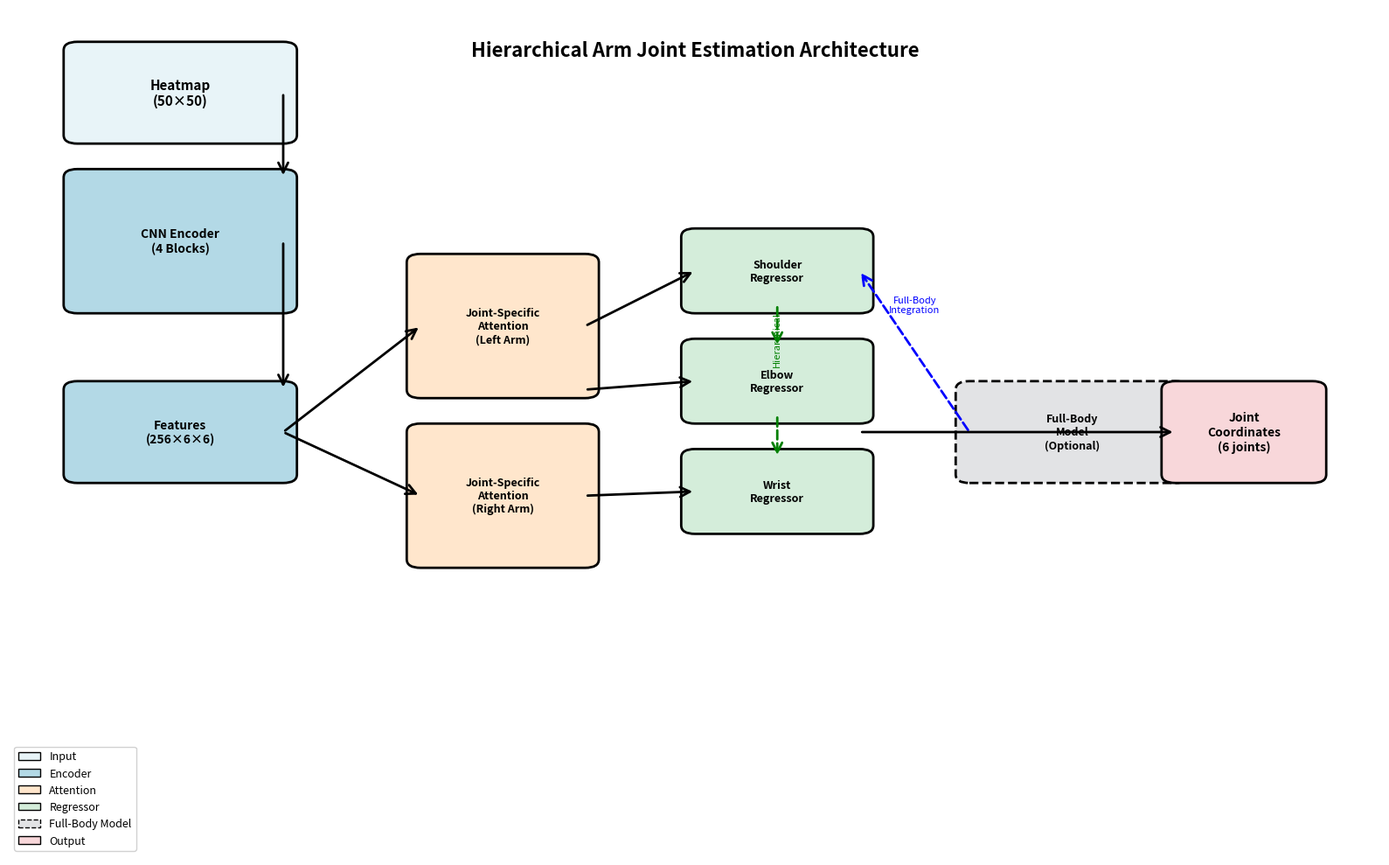

Source code (Python):
#!/usr/bin/env python3
"""
Figure 1: アーキテクチャ図の作成スクリプト

matplotlibを使用してアーキテクチャ図を作成します。
"""

import matplotlib.pyplot as plt
import matplotlib.patches as mpatches
from matplotlib.patches import FancyBboxPatch, FancyArrowPatch, Circle, Rectangle
import numpy as np
from pathlib import Path

# 出力ディレクトリ
OUTPUT_DIR = Path("outputs/paper_figures")
OUTPUT_DIR.mkdir(parents=True, exist_ok=True)


def create_architecture_diagram():
    """Figure 1: アーキテクチャ図を作成"""
    fig, ax = plt.subplots(figsize=(16, 10))
    ax.set_xlim(0, 10)
    ax.set_ylim(0, 10)
    ax.axis('off')
    
    # 色の定義
    color_input = '#E8F4F8'
    color_encoder = '#B3D9E6'
    color_attention = '#FFE6CC'
    color_regressor = '#D4EDDA'
    color_output = '#F8D7DA'
    color_full_body = '#E2E3E5'
    
    # 1. 入力（ヒートマップ）
    input_box = FancyBboxPatch((0.5, 8.5), 1.5, 1, 
                               boxstyle="round,pad=0.1", 
                               facecolor=color_input, 
                               edgecolor='black', linewidth=2)
    ax.add_patch(input_box)
    ax.text(1.25, 9, 'Heatmap\n(50×50)', ha='center', va='center', 
           fontsize=11, fontweight='bold')
    
    # 2. Encoder
    encoder_box = FancyBboxPatch((0.5, 6.5), 1.5, 1.5, 
                                boxstyle="round,pad=0.1", 
                                facecolor=color_encoder, 
                                edgecolor='black', linewidth=2)
    ax.add_patch(encoder_box)
    ax.text(1.25, 7.25, 'CNN Encoder\n(4 Blocks)', ha='center', va='center', 
           fontsize=10, fontweight='bold')
    
    # 3. 特徴マップ
    feature_box = FancyBboxPatch((0.5, 4.5), 1.5, 1, 
                                boxstyle="round,pad=0.1", 
                                facecolor=color_encoder, 
                                edgecolor='black', linewidth=2)
    ax.add_patch(feature_box)
    ax.text(1.25, 5, 'Features\n(256×6×6)', ha='center', va='center', 
           fontsize=10, fontweight='bold')
    
    # 4. Joint-Specific Attention（左腕・右腕）
    # 左腕
    attn_left_box = FancyBboxPatch((3, 5.5), 1.2, 1.5, 
                                  boxstyle="round,pad=0.1", 
                                  facecolor=color_attention, 
                                  edgecolor='black', linewidth=2)
    ax.add_patch(attn_left_box)
    ax.text(3.6, 6.25, 'Joint-Specific\nAttention\n(Left Arm)', ha='center', va='center', 
           fontsize=9, fontweight='bold')
    
    # 右腕
    attn_right_box = FancyBboxPatch((3, 3.5), 1.2, 1.5, 
                                   boxstyle="round,pad=0.1", 
                                   facecolor=color_attention, 
                                   edgecolor='black', linewidth=2)
    ax.add_patch(attn_right_box)
    ax.text(3.6, 4.25, 'Joint-Specific\nAttention\n(Right Arm)', ha='center', va='center', 
           fontsize=9, fontweight='bold')
    
    # 5. 階層的回帰ヘッド
    # 肩
    shoulder_box = FancyBboxPatch((5, 6.5), 1.2, 0.8, 
                                 boxstyle="round,pad=0.1", 
                                 facecolor=color_regressor, 
                                 edgecolor='black', linewidth=2)
    ax.add_patch(shoulder_box)
    ax.text(5.6, 6.9, 'Shoulder\nRegressor', ha='center', va='center', 
           fontsize=9, fontweight='bold')
    
    # 肘
    elbow_box = FancyBboxPatch((5, 5.2), 1.2, 0.8, 
                              boxstyle="round,pad=0.1", 
                              facecolor=color_regressor, 
                              edgecolor='black', linewidth=2)
    ax.add_patch(elbow_box)
    ax.text(5.6, 5.6, 'Elbow\nRegressor', ha='center', va='center', 
           fontsize=9, fontweight='bold')
    
    # 手首
    wrist_box = FancyBboxPatch((5, 3.9), 1.2, 0.8, 
                              boxstyle="round,pad=0.1", 
                              facecolor=color_regressor, 
                              edgecolor='black', linewidth=2)
    ax.add_patch(wrist_box)
    ax.text(5.6, 4.3, 'Wrist\nRegressor', ha='center', va='center', 
           fontsize=9, fontweight='bold')
    
    # 6. 全身モデル統合（オプション）
    full_body_box = FancyBboxPatch((7, 4.5), 1.5, 1, 
                                   boxstyle="round,pad=0.1", 
                                   facecolor=color_full_body, 
                                   edgecolor='black', linewidth=2, 
                                   linestyle='--')
    ax.add_patch(full_body_box)
    ax.text(7.75, 5, 'Full-Body\nModel\n(Optional)', ha='center', va='center', 
           fontsize=9, fontweight='bold', style='italic')
    
    # 7. 出力
    output_box = FancyBboxPatch((8.5, 4.5), 1, 1, 
                               boxstyle="round,pad=0.1", 
                               facecolor=color_output, 
                               edgecolor='black', linewidth=2)
    ax.add_patch(output_box)
    ax.text(9, 5, 'Joint\nCoordinates\n(6 joints)', ha='center', va='center', 
           fontsize=10, fontweight='bold')
    
    # 矢印
    # 入力 → Encoder
    arrow1 = FancyArrowPatch((2, 9), (2, 8), 
                            arrowstyle='->', mutation_scale=20, 
                            linewidth=2, color='black')
    ax.add_patch(arrow1)
    
    # Encoder → 特徴マップ
    arrow2 = FancyArrowPatch((2, 7.25), (2, 5.5), 
                            arrowstyle='->', mutation_scale=20, 
                            linewidth=2, color='black')
    ax.add_patch(arrow2)
    
    # 特徴マップ → Attention
    arrow3 = FancyArrowPatch((2, 5), (3, 6.25), 
                            arrowstyle='->', mutation_scale=20, 
                            linewidth=2, color='black')
    ax.add_patch(arrow3)
    
    arrow4 = FancyArrowPatch((2, 5), (3, 4.25), 
                            arrowstyle='->', mutation_scale=20, 
                            linewidth=2, color='black')
    ax.add_patch(arrow4)
    
    # Attention → 回帰ヘッド
    arrow5 = FancyArrowPatch((4.2, 6.25), (5, 6.9), 
                            arrowstyle='->', mutation_scale=20, 
                            linewidth=2, color='black')
    ax.add_patch(arrow5)
    
    arrow6 = FancyArrowPatch((4.2, 5.5), (5, 5.6), 
                            arrowstyle='->', mutation_scale=20, 
                            linewidth=2, color='black')
    ax.add_patch(arrow6)
    
    arrow7 = FancyArrowPatch((4.2, 4.25), (5, 4.3), 
                            arrowstyle='->', mutation_scale=20, 
                            linewidth=2, color='black')
    ax.add_patch(arrow7)
    
    # 肩 → 肘
    arrow8 = FancyArrowPatch((5.6, 6.5), (5.6, 6), 
                            arrowstyle='->', mutation_scale=20, 
                            linewidth=2, color='green', linestyle='--')
    ax.add_patch(arrow8)
    
    # 肘 → 手首
    arrow9 = FancyArrowPatch((5.6, 5.2), (5.6, 4.7), 
                            arrowstyle='->', mutation_scale=20, 
                            linewidth=2, color='green', linestyle='--')
    ax.add_patch(arrow9)
    
    # 全身モデル → 回帰ヘッド
    arrow10 = FancyArrowPatch((7, 5), (6.2, 6.9), 
                             arrowstyle='->', mutation_scale=20, 
                             linewidth=2, color='blue', linestyle='--')
    ax.add_patch(arrow10)
    
    # 回帰ヘッド → 出力
    arrow11 = FancyArrowPatch((6.2, 5), (8.5, 5), 
                             arrowstyle='->', mutation_scale=20, 
                             linewidth=2, color='black')
    ax.add_patch(arrow11)
    
    # ラベル
    ax.text(5.6, 6.1, 'Hierarchical', ha='center', va='center', 
           fontsize=8, color='green', style='italic', rotation=90)
    ax.text(6.6, 6.5, 'Full-Body\nIntegration', ha='center', va='center', 
           fontsize=8, color='blue', style='italic')
    
    # タイトル
    ax.text(5, 9.5, 'Hierarchical Arm Joint Estimation Architecture', 
           ha='center', va='center', fontsize=16, fontweight='bold')
    
    # 凡例
    legend_elements = [
        mpatches.Patch(facecolor=color_input, edgecolor='black', label='Input'),
        mpatches.Patch(facecolor=color_encoder, edgecolor='black', label='Encoder'),
        mpatches.Patch(facecolor=color_attention, edgecolor='black', label='Attention'),
        mpatches.Patch(facecolor=color_regressor, edgecolor='black', label='Regressor'),
        mpatches.Patch(facecolor=color_full_body, edgecolor='black', linestyle='--', label='Full-Body Model'),
        mpatches.Patch(facecolor=color_output, edgecolor='black', label='Output'),
    ]
    ax.legend(handles=legend_elements, loc='lower left', fontsize=9, framealpha=0.9)
    
    plt.tight_layout()
    plt.savefig(OUTPUT_DIR / 'figure_1_architecture.png', dpi=300, bbox_inches='tight')
    plt.savefig(OUTPUT_DIR / 'figure_1_architecture.pdf', bbox_inches='tight')
    plt.close()
    print(f"✓ Created Figure 1: {OUTPUT_DIR / 'figure_1_architecture.png'}")


if __name__ == '__main__':
    create_architecture_diagram()
